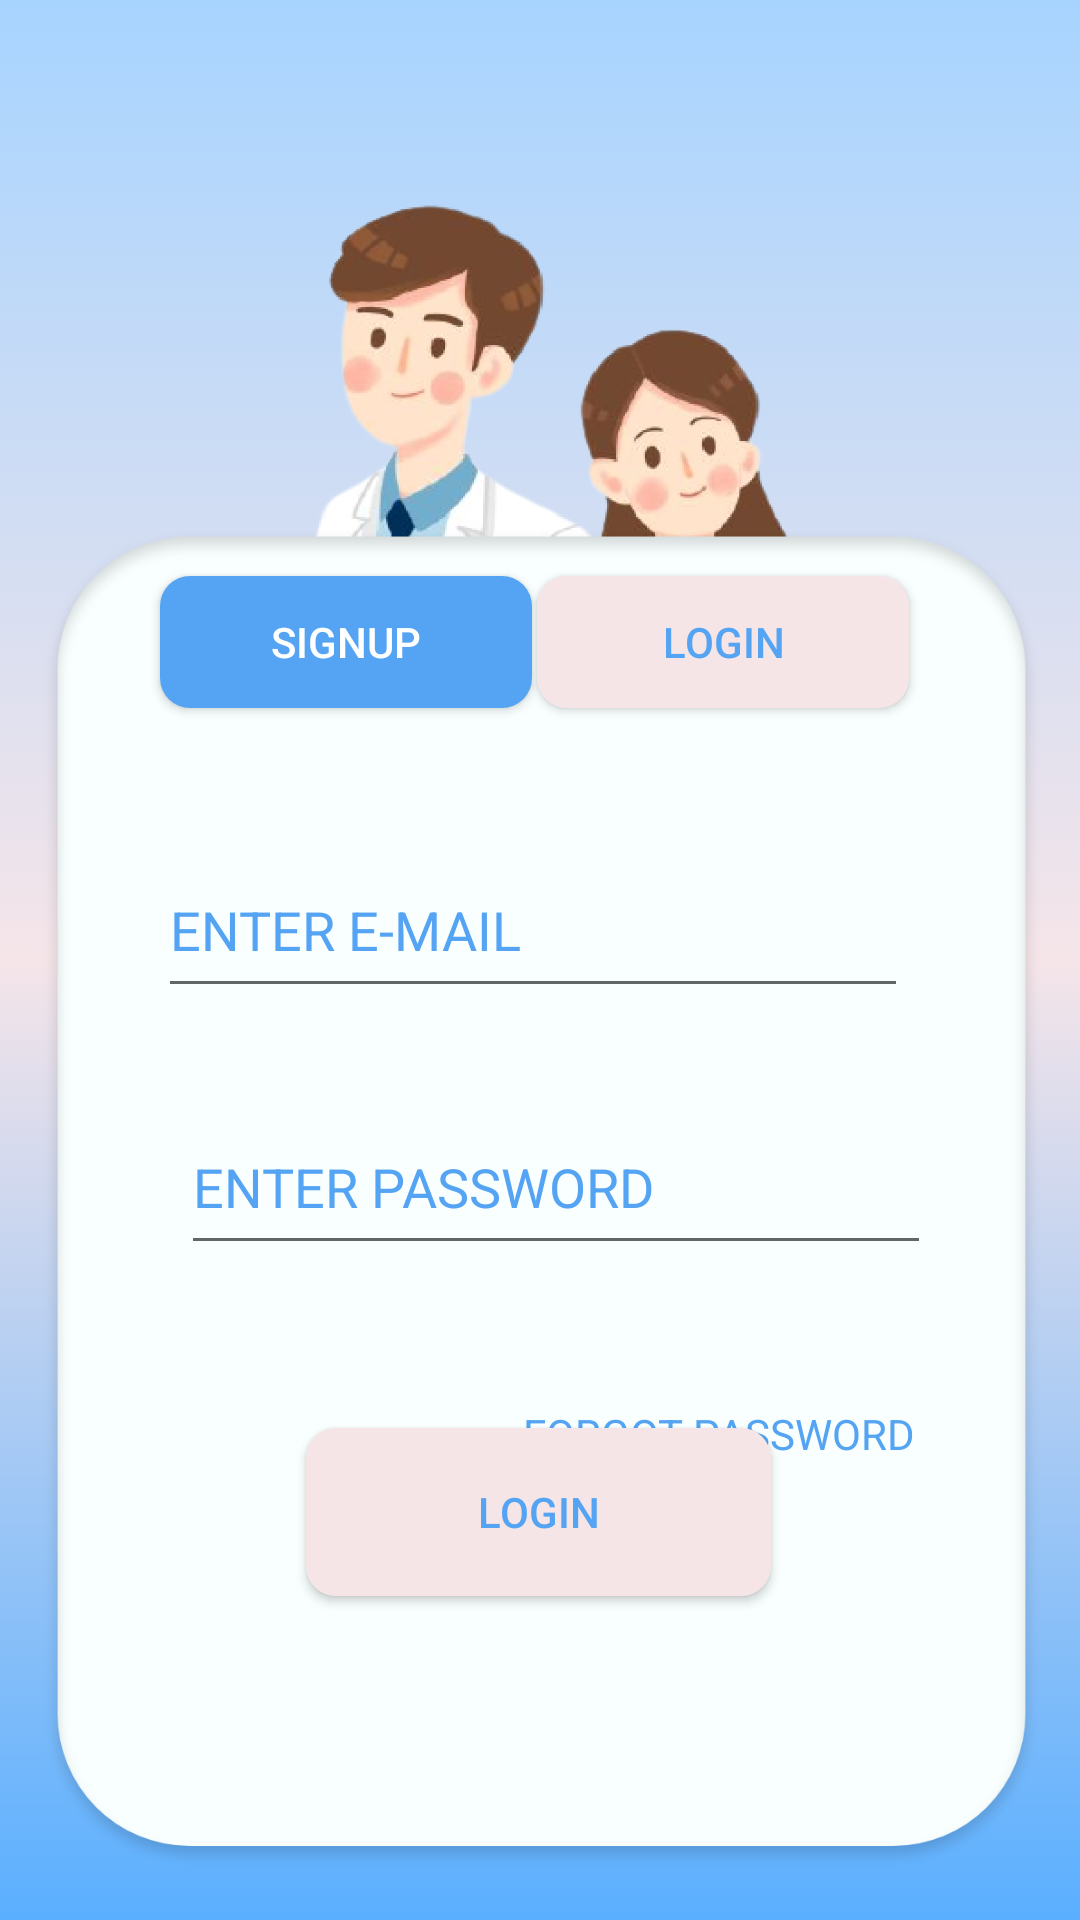

Reconstruct the res/layout file that produces this screen, plus the resources it refers to.
<!-- AndroidManifest.xml: application theme Theme.DoctorPoint -->
<!-- res/layout/activity_doctorlogin.xml -->
<?xml version="1.0" encoding="utf-8"?>
<androidx.constraintlayout.widget.ConstraintLayout xmlns:android="http://schemas.android.com/apk/res/android"
    xmlns:app="http://schemas.android.com/apk/res-auto"
    xmlns:tools="http://schemas.android.com/tools"
    android:layout_width="match_parent"
    android:layout_height="match_parent"
    tools:context=".doctorlogin"
    android:background="@drawable/backgroundcolorfordoctor">

    <ImageView
        android:id="@+id/imageView9"
        android:layout_width="323dp"
        android:layout_height="307dp"
        app:layout_constraintEnd_toEndOf="parent"
        app:layout_constraintStart_toStartOf="parent"
        app:layout_constraintTop_toTopOf="parent"
        app:layout_constraintVertical_bias="0.056"
        app:srcCompat="@drawable/hospital_medical_doctors_cartoon__doctor_clipart__community_helpers__nurse_png_transparent_clipart_image_and_psd_file_for_free_download_removebg_preview" />

    <ImageView
        android:id="@+id/imageView3"
        android:layout_width="397dp"
        android:layout_height="452dp"
        app:layout_constraintBottom_toBottomOf="parent"
        app:layout_constraintEnd_toEndOf="parent"
        app:layout_constraintStart_toStartOf="parent"
        app:layout_constraintTop_toTopOf="parent"
        app:layout_constraintVertical_bias="0.924"
        app:srcCompat="@drawable/rectangle_19" />

    <EditText
        android:id="@+id/doclemail"
        android:layout_width="250dp"
        android:layout_height="55dp"
        android:layout_marginBottom="304dp"
        android:ems="10"

        android:hint="ENTER E-MAIL"
        android:inputType="textEmailAddress"
        android:textColorHint="@color/endc"
        app:layout_constraintBottom_toBottomOf="parent"
        app:layout_constraintEnd_toEndOf="parent"
        app:layout_constraintHorizontal_bias="0.48"
        app:layout_constraintStart_toStartOf="parent"
        tools:ignore="TouchTargetSizeCheck" />

    <EditText
        android:id="@+id/doclpass"
        android:layout_width="250dp"
        android:layout_height="55dp"
        android:layout_marginBottom="204dp"
        android:ems="10"
        android:hint="ENTER PASSWORD"
        android:inputType="textPassword"
        android:textColorHint="@color/endc"
        app:layout_constraintBottom_toBottomOf="@+id/imageView3"
        app:layout_constraintEnd_toEndOf="@+id/imageView3"
        app:layout_constraintHorizontal_bias="0.468"
        app:layout_constraintStart_toStartOf="parent"
        tools:ignore="TouchTargetSizeCheck" />

    <Button
        android:id="@+id/docloginbtn"
        android:layout_width="155dp"
        android:layout_height="56dp"
        android:layout_marginBottom="108dp"
        android:background="@drawable/docbutt"
        android:text="LOGIN"
        android:textColor="@color/endc"
        app:layout_constraintBottom_toBottomOf="parent"
        app:layout_constraintEnd_toEndOf="parent"
        app:layout_constraintHorizontal_bias="0.498"
        app:layout_constraintStart_toStartOf="parent" />

    <Button
        android:id="@+id/button3"
        android:layout_width="124dp"
        android:layout_height="44dp"
        android:layout_marginBottom="404dp"
        android:background="@drawable/cust_btn"
        android:text="SIGNUP"
        android:textColor="@color/white"
        app:layout_constraintBottom_toBottomOf="parent"
        app:layout_constraintEnd_toEndOf="parent"
        app:layout_constraintHorizontal_bias="0.226"
        app:layout_constraintStart_toStartOf="parent" />

    <Button
        android:id="@+id/button4"
        android:layout_width="124dp"
        android:layout_height="44dp"
        android:layout_marginBottom="404dp"
        android:background="@drawable/docbutt"
        android:text="LOGIN"
        android:textColor="@color/endc"
        app:layout_constraintBottom_toBottomOf="parent"
        app:layout_constraintEnd_toEndOf="parent"
        app:layout_constraintHorizontal_bias="0.758"
        app:layout_constraintStart_toStartOf="parent" />

    <TextView
        android:id="@+id/dlfpsw"
        android:layout_width="164dp"
        android:layout_height="31dp"
        android:text="FORGOT PASSWORD"
        android:textColor="@color/endc"
        app:layout_constraintBottom_toBottomOf="parent"
        app:layout_constraintEnd_toEndOf="parent"
        app:layout_constraintHorizontal_bias="0.89"
        app:layout_constraintStart_toStartOf="parent"
        app:layout_constraintTop_toTopOf="parent"
        app:layout_constraintVertical_bias="0.769" />

    <ProgressBar
        android:id="@+id/ppbar"
        style="?android:attr/progressBarStyle"
        android:layout_width="86dp"
        android:layout_height="72dp"
        android:visibility="invisible"
        app:layout_constraintBottom_toBottomOf="parent"
        app:layout_constraintEnd_toEndOf="parent"
        app:layout_constraintStart_toStartOf="parent"
        app:layout_constraintTop_toTopOf="parent"
        app:layout_constraintVertical_bias="0.685"
        tools:ignore="MissingConstraints" />

</androidx.constraintlayout.widget.ConstraintLayout>
<!-- resources referenced by this layout -->
<resources>
  <color name="endc">#54A4F3</color>
  <color name="white">#FFFFFFFF</color>
  <!-- drawable backgroundcolorfordoctor (drawable) -->
  <?xml version="1.0" encoding="utf-8"?>
  
  <selector xmlns:android="http://schemas.android.com/apk/res/android">
      <item>
          <shape>
              <gradient android:angle="90"
                  android:startColor="#5AAFFF"
                  android:centerColor="#F5E5E9"
                  android:endColor="#A7D4FF"
                  android:type="linear"/>
          </shape>
      </item>
  
  </selector>
  <!-- drawable cust_btn (drawable) -->
  <?xml version="1.0" encoding="utf-8"?>
  <shape xmlns:android="http://schemas.android.com/apk/res/android" android:shape="rectangle">
   <solid android:color="@color/endc"/>
       <corners android:radius="10dp"/>
  
  </shape>
  <!-- drawable docbutt (drawable) -->
  <?xml version="1.0" encoding="utf-8"?>
  
  <shape xmlns:android="http://schemas.android.com/apk/res/android" android:shape="rectangle">
      <solid android:color="@color/docmiddle"/>
      <corners android:radius="10dp"/>
  
  </shape>
  <!-- drawable hospital_medical_doctors_cartoon__doctor_clipart__community_helpers__nurse_png_transparent_clipart_image_and_psd_file_for_free_download_removebg_preview: png bitmap (drawable-hdpi, 155898 bytes) -->
  <!-- drawable rectangle_19: png bitmap (drawable-hdpi, 21479 bytes) -->
  <style name="Theme.DoctorPoint" parent="Theme.AppCompat.Light.NoActionBar">
          
          <item name="colorPrimary">@color/purple_500</item>
          <item name="colorPrimaryVariant">@color/purple_700</item>
          <item name="colorOnPrimary">@color/white</item>
          
          <item name="colorSecondary">@color/teal_200</item>
          <item name="colorSecondaryVariant">@color/teal_700</item>
          <item name="colorOnSecondary">@color/black</item>
          
          <item name="android:statusBarColor" tools:targetApi="l">?attr/colorPrimaryVariant</item>
          
      </style>
  <color name="docmiddle">#F5E5E7</color>
  <color name="purple_500">#FF6200EE</color>
  <color name="purple_700">#FF3700B3</color>
  <color name="teal_200">#FF03DAC5</color>
  <color name="teal_700">#FF018786</color>
  <color name="black">#FF000000</color>
</resources>
